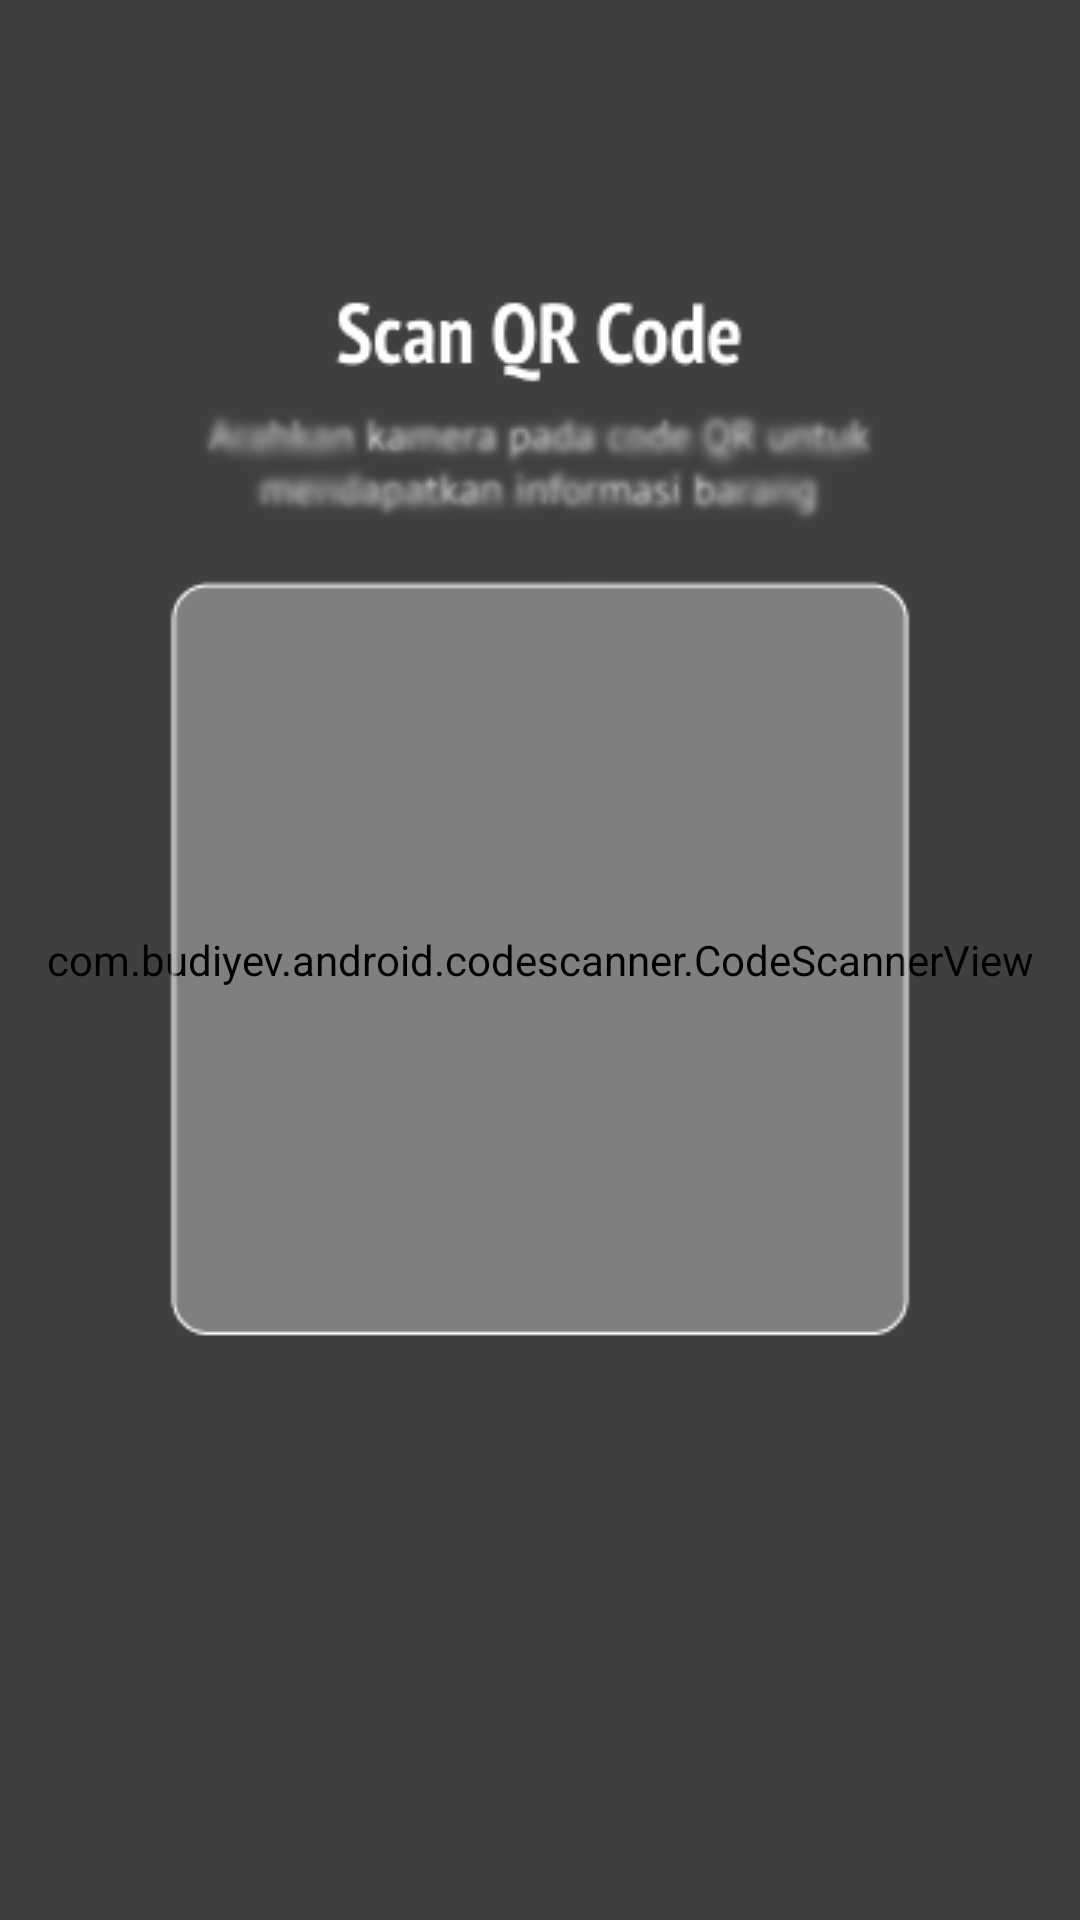

Write the Android layout XML for this screen, with the resource values it uses.
<!-- AndroidManifest.xml: application theme AppTheme -->
<!-- res/layout/activity_absen_qr.xml -->
<?xml version="1.0" encoding="utf-8"?>
<FrameLayout xmlns:android="http://schemas.android.com/apk/res/android"
    xmlns:app="http://schemas.android.com/apk/res-auto"
    xmlns:tools="http://schemas.android.com/tools"
    android:layout_width="match_parent"
    android:layout_height="match_parent"
    tools:context=".AbsenQR">


    <com.budiyev.android.codescanner.CodeScannerView
        android:id="@+id/scannerView"
        android:layout_width="match_parent"
        android:layout_height="match_parent"
        app:autoFocusButtonColor="@android:color/transparent"
        app:autoFocusButtonVisible="false"
        app:flashButtonColor="@android:color/transparent"
        app:flashButtonVisible="false"
        app:frameAspectRatioHeight="1"
        app:frameAspectRatioWidth="1"
        app:frameColor="@android:color/transparent"
        app:frameCornersRadius="0dp"
        app:frameCornersSize="0dp"
        app:frameSize="1"
        app:frameThickness="0dp"
        app:maskColor="@android:color/transparent" />

    <ImageView
        android:id="@+id/BgContent"
        android:layout_width="match_parent"
        android:layout_height="match_parent"
        tools:ignore="ContentDescription"
        android:background="@drawable/bg_content"
        />
</FrameLayout>
<!-- resources referenced by this layout -->
<resources>
  <!-- drawable bg_content: png bitmap (drawable, 19408 bytes) -->
  <style name="AppTheme" parent="Theme.AppCompat.Light.NoActionBar">
          
          <item name="windowNoTitle">true</item>
          <item name="windowActionBar">false</item>
          <item name="colorPrimary">@color/colorPrimary</item>
          <item name="colorPrimaryDark">@color/colorPrimaryDark</item>
          <item name="colorAccent">@color/colorAccent</item>
      </style>
  <color name="colorPrimary">#2196F3</color>
  <color name="colorPrimaryDark">#1565C0</color>
  <color name="colorAccent">#1976D2</color>
</resources>
